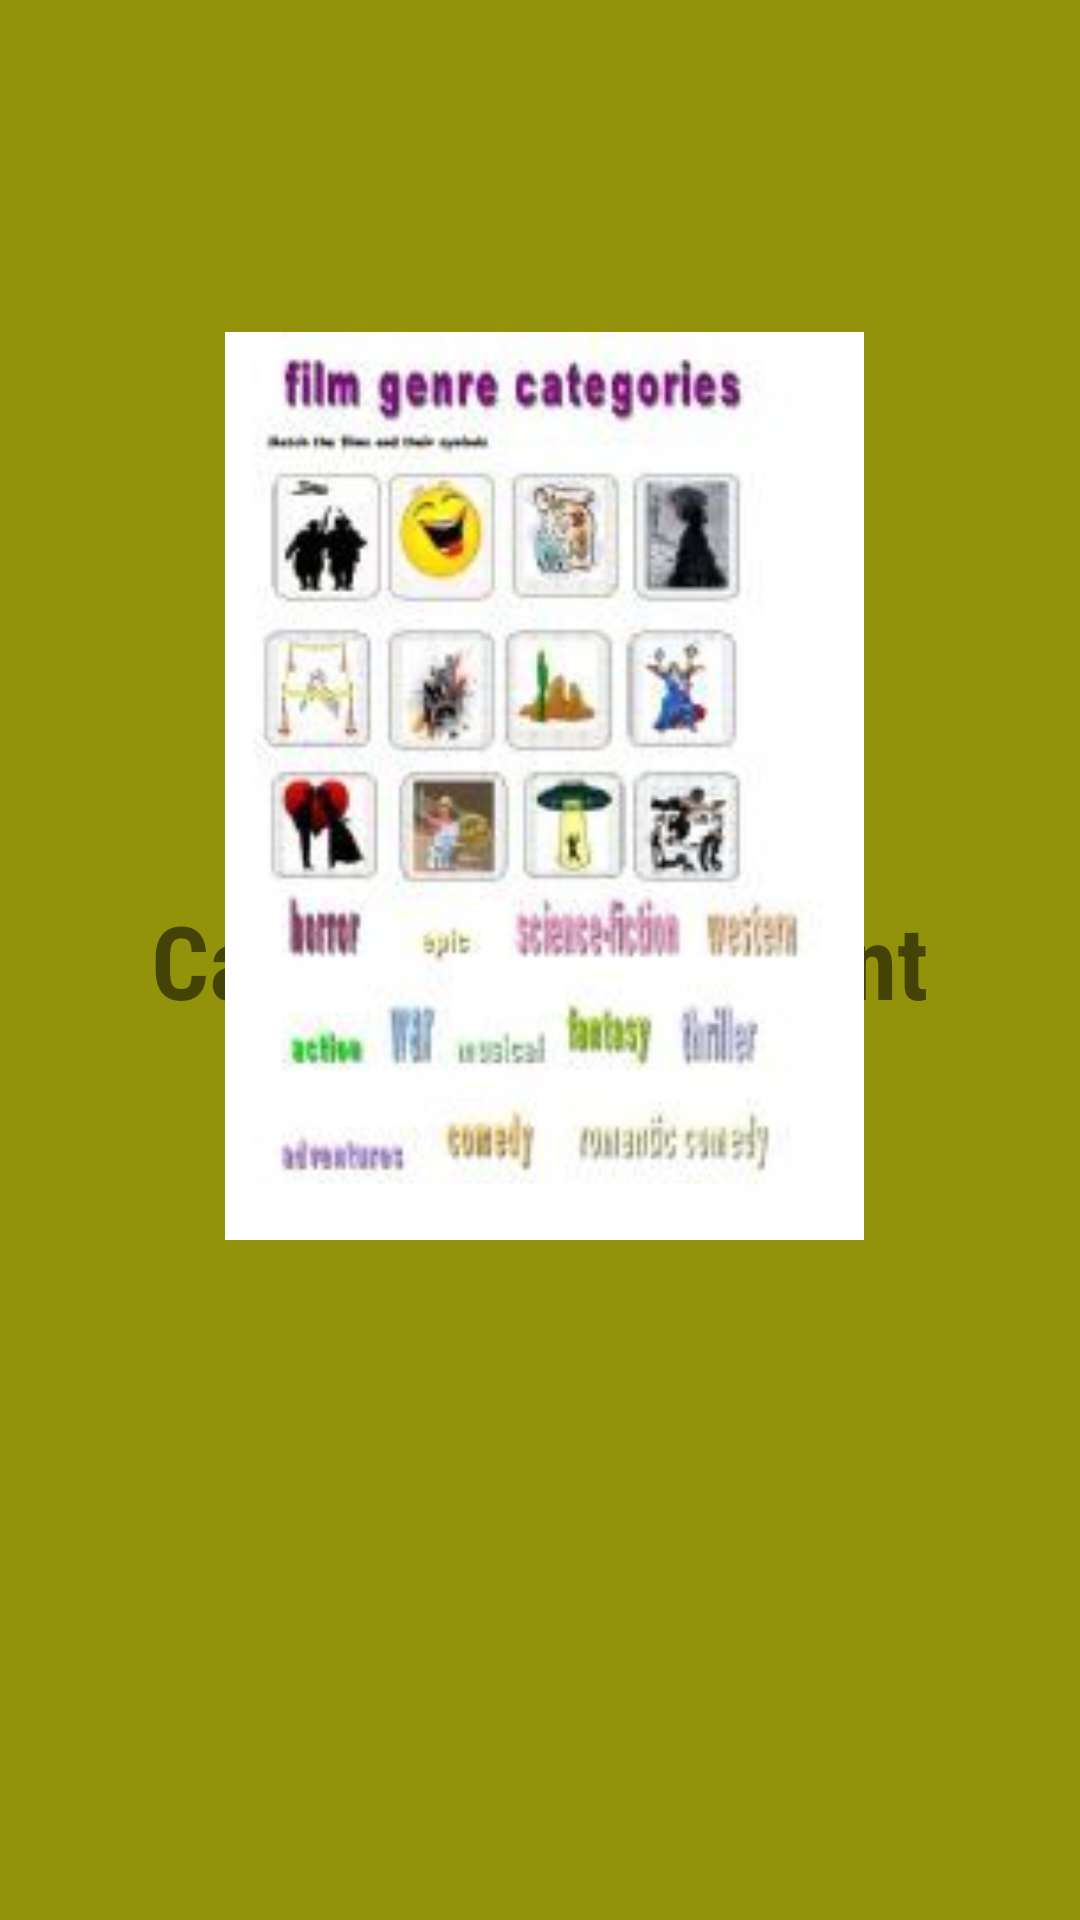

Here is an Android app screen rendered from its layout file. Give the layout XML and the strings, colors and styles it references.
<!-- AndroidManifest.xml: application theme Theme.Tugas3_navigation -->
<!-- res/layout/fragment_category.xml -->
<?xml version="1.0" encoding="utf-8"?>
<RelativeLayout
    xmlns:android="http://schemas.android.com/apk/res/android"
    xmlns:app="http://schemas.android.com/apk/res-auto"
    android:layout_width="match_parent"
    android:layout_height="match_parent"
    android:background="#93920B">

    <TextView
        android:id="@+id/textView"
        android:layout_width="wrap_content"
        android:layout_height="wrap_content"
        android:fontFamily="sans-serif-condensed"
        android:layout_centerInParent="true"
        android:text="Category Fragment"
        android:textSize="34sp"
        android:textStyle="bold" />

    <ImageView
        android:id="@+id/imageView2"
        android:layout_width="264dp"
        android:layout_height="312dp"
        android:layout_alignParentStart="true"
        android:layout_alignParentEnd="true"
        android:layout_alignParentBottom="true"
        android:layout_marginStart="75dp"
        android:layout_marginEnd="72dp"
        android:layout_marginBottom="222dp"
        app:srcCompat="@drawable/category" />

</RelativeLayout>
<!-- resources referenced by this layout -->
<resources>
  <!-- drawable category: jpg bitmap (drawable, 10426 bytes) -->
  <style name="Theme.Tugas3_navigation" parent="Theme.MaterialComponents.DayNight.DarkActionBar">
          
          <item name="colorPrimary">@color/purple_500</item>
          <item name="colorPrimaryVariant">@color/purple_700</item>
          <item name="colorOnPrimary">@color/white</item>
          
          <item name="colorSecondary">@color/teal_200</item>
          <item name="colorSecondaryVariant">@color/teal_700</item>
          <item name="colorOnSecondary">@color/black</item>
          
          <item name="android:statusBarColor" tools:targetApi="l">?attr/colorPrimaryVariant</item>
          
      </style>
  <!-- not gathered from this repository: default colours our renderer supplied (Android Studio template values) -->
  <color name="purple_500">#FF6200EE</color>
  <color name="purple_700">#FF3700B3</color>
  <color name="teal_200">#FF03DAC5</color>
  <color name="teal_700">#FF018786</color>
  <color name="black">#FF000000</color>
  <color name="white">#FFFFFFFF</color>
</resources>
